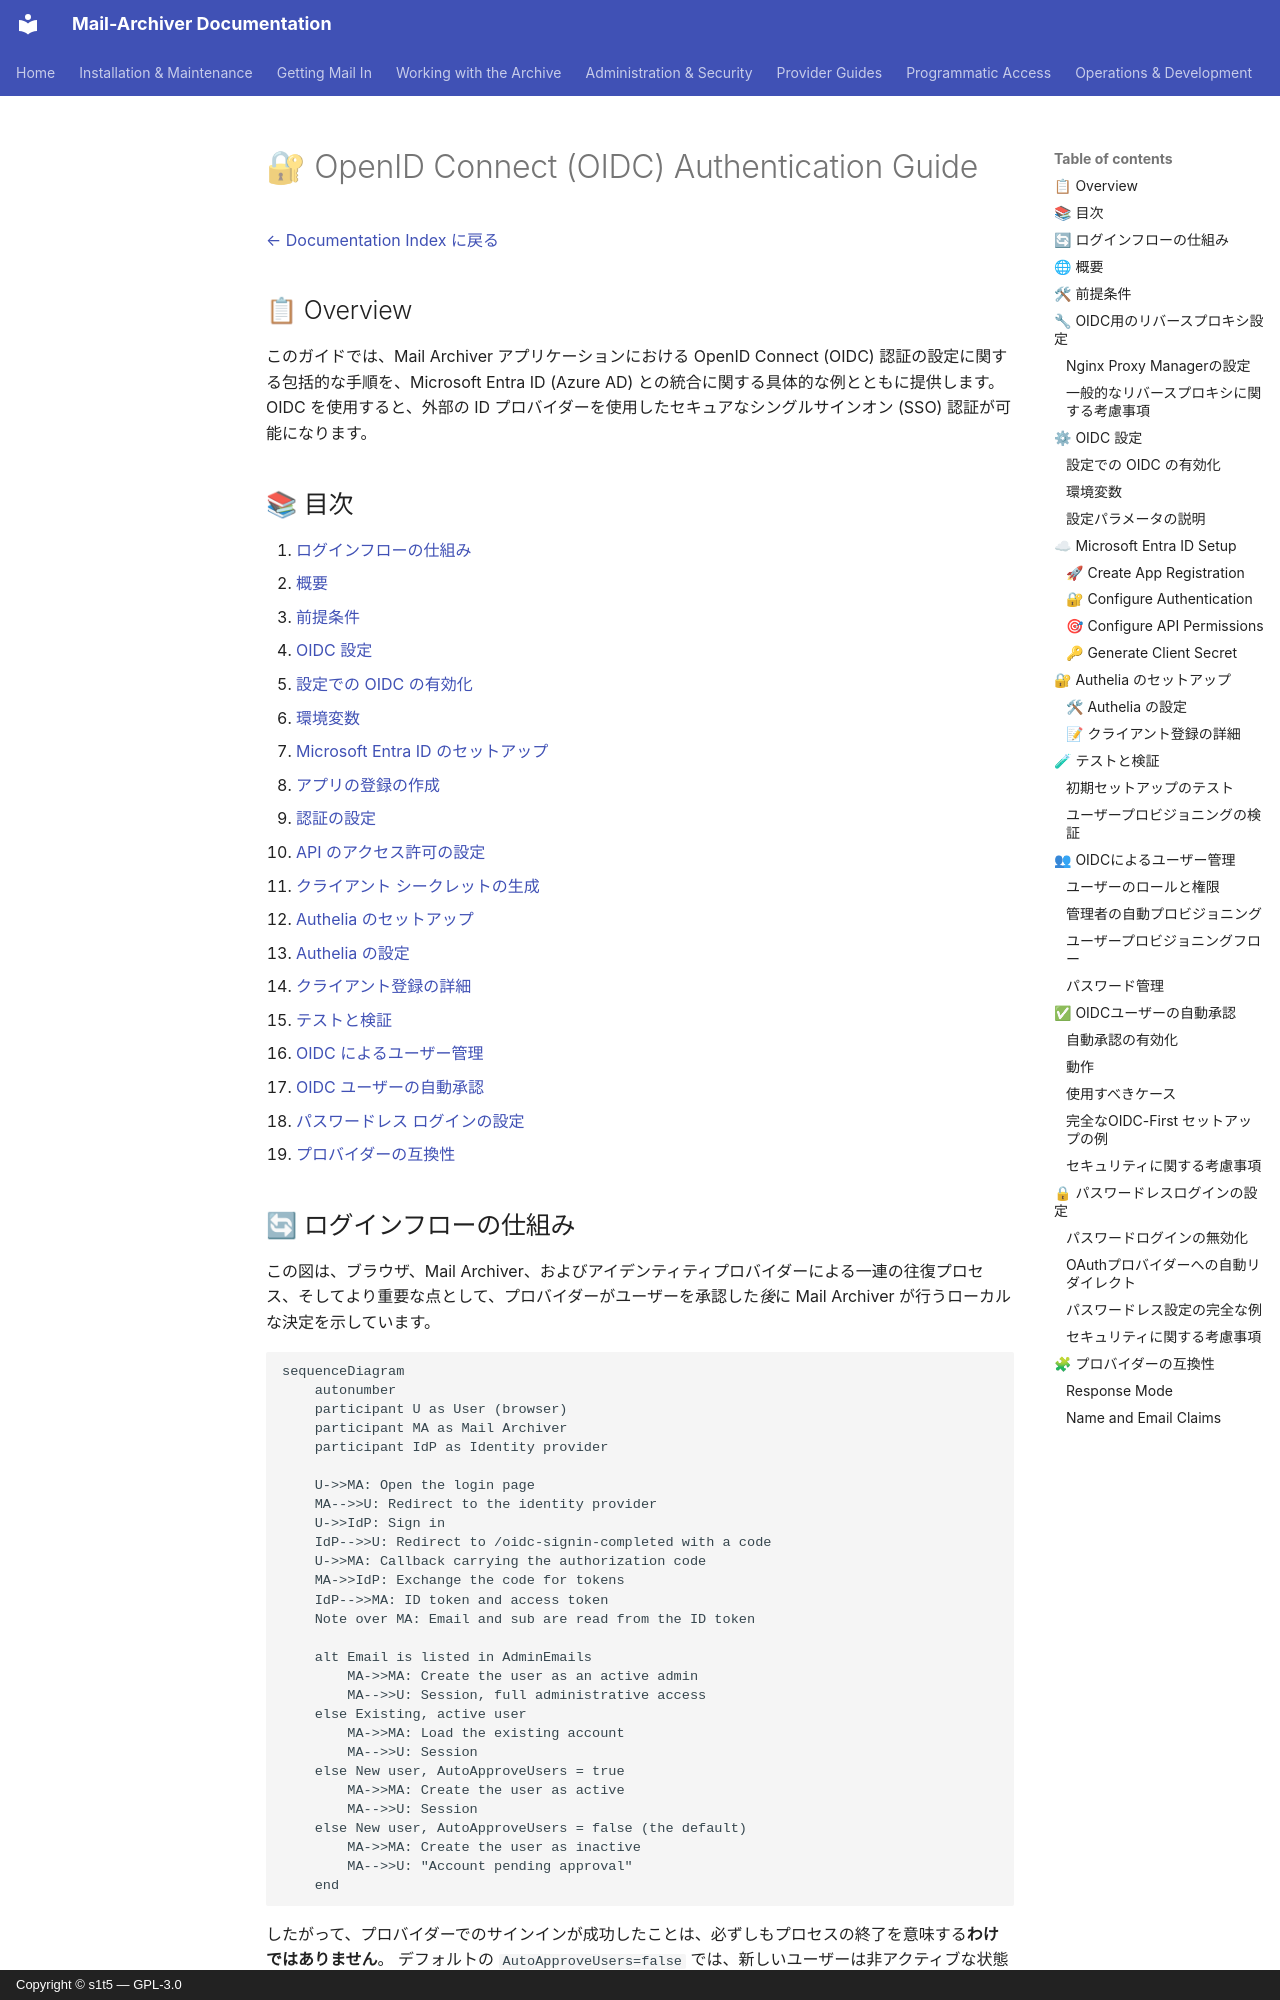

repository: s1t5/mail-archiver · page: OIDC_Implementation.ja/index.html · generator: mkdocs · copyright: Copyright © s1t5 — GPL-3.0

# 🔐 OpenID Connect (OIDC) Authentication Guide {#openid-connect-oidc-authentication-guide}

[← Documentation Index に戻る](index.md)

## 📋 Overview {#overview}

このガイドでは、Mail Archiver アプリケーションにおける OpenID Connect (OIDC) 認証の設定に関する包括的な手順を、Microsoft Entra ID (Azure AD) との統合に関する具体的な例とともに提供します。OIDC を使用すると、外部の ID プロバイダーを使用したセキュアなシングルサインオン (SSO) 認証が可能になります。

## 📚 目次 {#table-of-contents}

1. [ログインフローの仕組み](#how-the-login-flow-works)
2. [概要](#overview)
3. [前提条件](#prerequisites)
4. [OIDC 設定](#oidc-configuration)
   - [設定での OIDC の有効化](#enable-oidc-in-configuration)
   - [環境変数](#environment-variables)
5. [Microsoft Entra ID のセットアップ](#microsoft-entra-id-setup)
   - [アプリの登録の作成](#create-app-registration)
   - [認証の設定](#configure-authentication)
   - [API のアクセス許可の設定](#configure-api-permissions)
   - [クライアント シークレットの生成](#generate-client-secret)
6. [Authelia のセットアップ](#authelia-setup)
   - [Authelia の設定](#authelia-configuration)
   - [クライアント登録の詳細](#client-registration-details)
7. [テストと検証](#testing-and-validation)
8. [OIDC によるユーザー管理](#user-management-with-oidc)
9. [OIDC ユーザーの自動承認](#auto-approve-oidc-users)
10. [パスワードレス ログインの設定](#passwordless-login-configuration)
11. [プロバイダーの互換性](#provider-compatibility)
